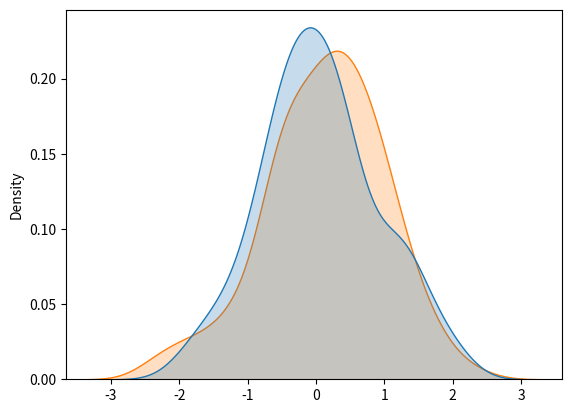

Python code for this plot: (Note: this script raises an exception after producing the figure.)
# https://stackoverflow.com/questions/30145957/plotting-2d-kernel-density-estimation-with-python
import numpy as np
import seaborn as sns
import matplotlib.pyplot as pl

Y = np.random.multivariate_normal((0, 0), [[0.8, 0.05], [0.05, 0.7]], 100)
ax = sns.kdeplot(Y, shade = True, cmap = "PuBu")
ax.patch.set_facecolor('white')
ax.collections[0].set_alpha(0)
ax.set_xlabel('$Y_1$', fontsize = 15)
ax.set_ylabel('$Y_0$', fontsize = 15)
pl.xlim(-3, 3)
pl.ylim(-3, 3)
pl.plot([-3, 3], [-3, 3], color = "black", linewidth = 1)
pl.show()